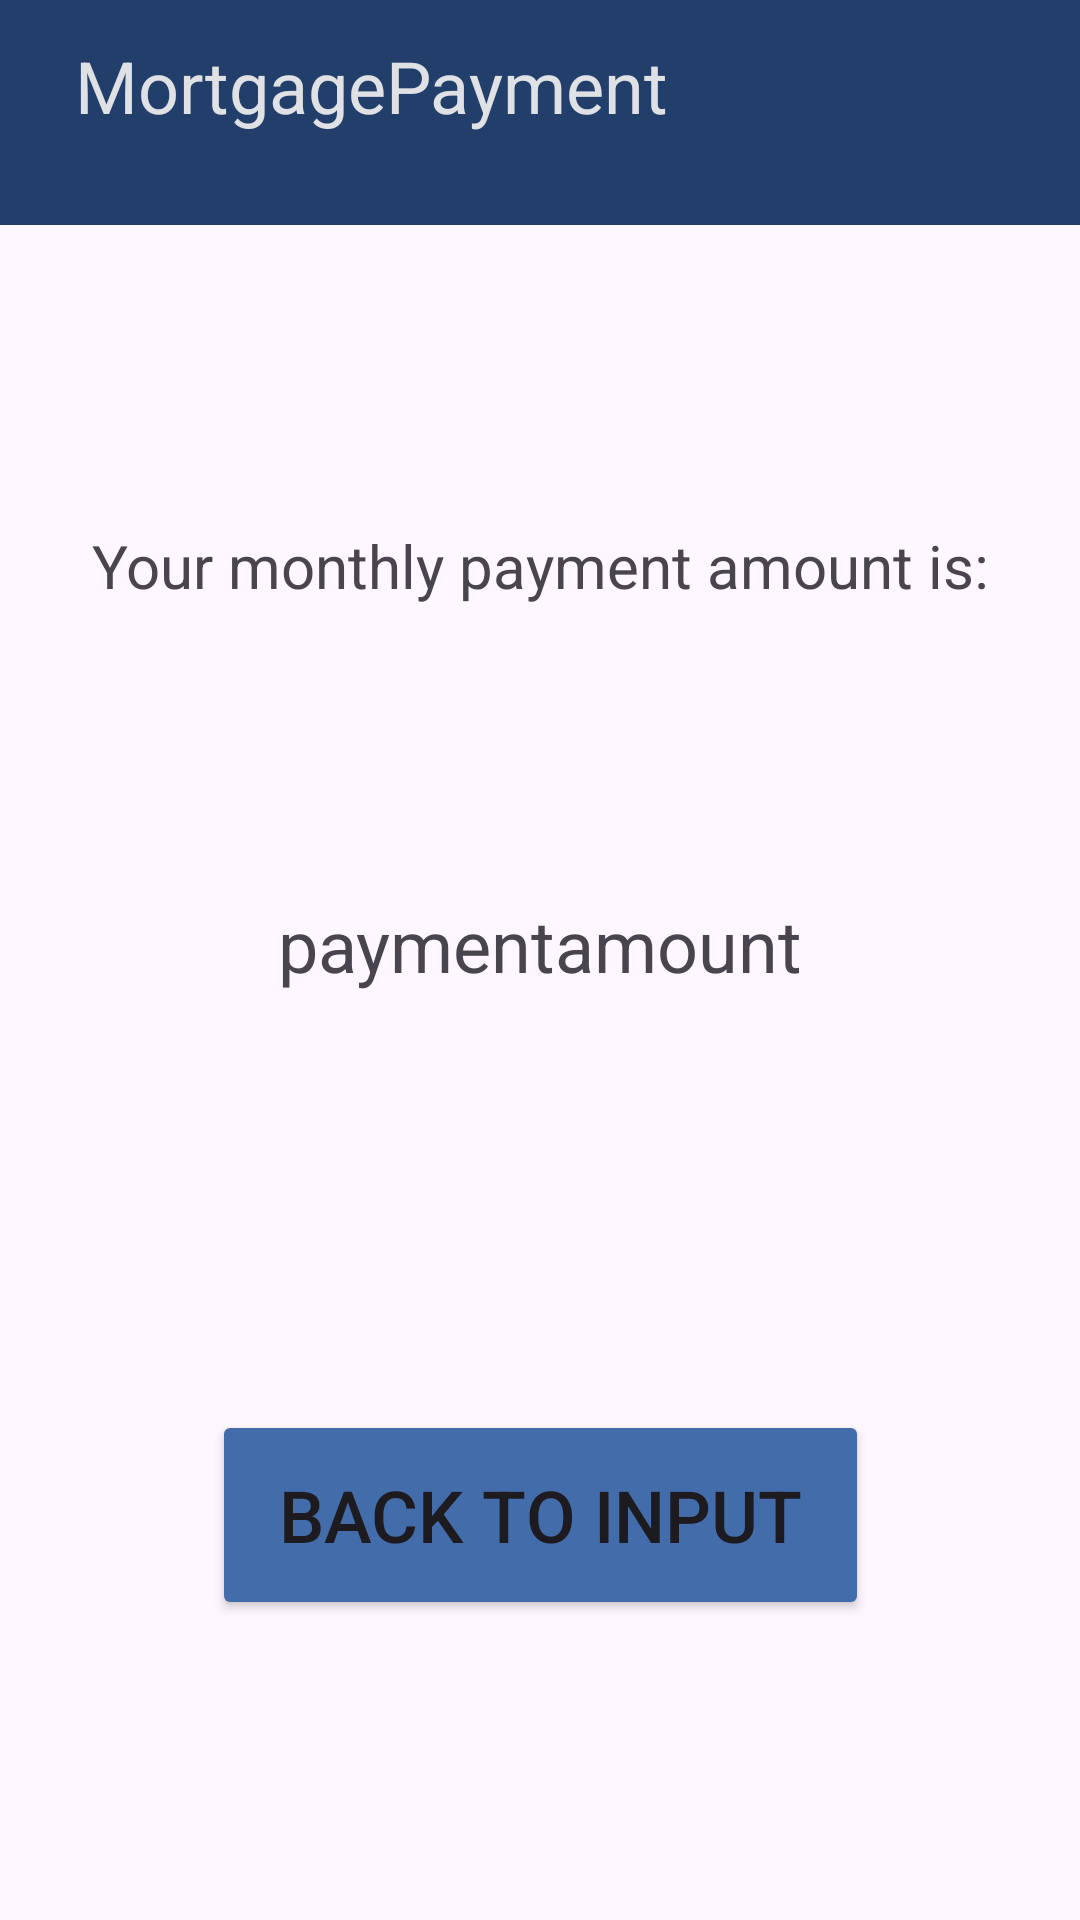

The Android layout XML behind this screen, and the referenced resources:
<!-- AndroidManifest.xml: application theme Theme.MortgagePayment -->
<!-- res/layout/activity_display.xml -->
<?xml version="1.0" encoding="utf-8"?>
<androidx.constraintlayout.widget.ConstraintLayout xmlns:android="http://schemas.android.com/apk/res/android"
    xmlns:app="http://schemas.android.com/apk/res-auto"
    xmlns:tools="http://schemas.android.com/tools"
    android:layout_width="match_parent"
    android:layout_height="match_parent"
    tools:context=".MortgageDisplay">

    <androidx.appcompat.widget.Toolbar
        android:id="@+id/toolbar"
        android:layout_width="440dp"
        android:layout_height="75dp"
        android:background="@color/dblue"
        android:minHeight="?attr/actionBarSize"
        android:theme="?attr/actionBarTheme"
        app:layout_constraintEnd_toEndOf="parent"
        app:layout_constraintHorizontal_bias="0.827"
        app:layout_constraintStart_toStartOf="parent"
        app:layout_constraintTop_toTopOf="parent" />

    <TextView
        android:id="@+id/title"
        android:layout_width="299dp"
        android:layout_height="56dp"
        android:layout_marginStart="25dp"
        android:text="@string/app_name"
        android:textColor="@color/lgray"
        android:textSize="24sp"
        app:layout_constraintBottom_toBottomOf="@+id/toolbar"
        app:layout_constraintStart_toStartOf="parent"
        app:layout_constraintTop_toTopOf="parent"
        app:layout_constraintVertical_bias="0.651" />

    <TextView
        android:id="@+id/mpamttxt"
        android:layout_width="wrap_content"
        android:layout_height="wrap_content"
        android:layout_marginTop="100dp"
        android:text="@string/mp"
        android:textSize="20sp"
        app:layout_constraintEnd_toEndOf="parent"
        app:layout_constraintStart_toStartOf="parent"
        app:layout_constraintTop_toBottomOf="@+id/toolbar" />

    <Button
        android:id="@+id/backbtn"
        android:layout_width="219dp"
        android:layout_height="70dp"
        android:layout_marginBottom="100dp"
        android:backgroundTint="@color/blue"
        android:text="@string/backtoinput"
        android:textSize="24sp"
        app:layout_constraintBottom_toBottomOf="parent"
        app:layout_constraintEnd_toEndOf="parent"
        app:layout_constraintStart_toStartOf="parent" />

    <TextView
        android:id="@+id/amounttopay"
        android:layout_width="250dp"
        android:layout_height="75dp"
        android:text="@string/payamt"
        android:textAlignment="center"
        android:textSize="24sp"
        app:layout_constraintBottom_toTopOf="@+id/backbtn"
        app:layout_constraintEnd_toEndOf="parent"
        app:layout_constraintStart_toStartOf="parent"
        app:layout_constraintTop_toBottomOf="@+id/mpamttxt" />

</androidx.constraintlayout.widget.ConstraintLayout>
<!-- resources referenced by this layout -->
<resources>
  <color name="blue">#436daa</color>
  <color name="dblue">#223f6c</color>
  <color name="lgray">#dfe1e4</color>
  <string name="app_name">MortgagePayment</string>
  <string name="backtoinput">Back to input</string>
  <string name="mp">Your monthly payment amount is:</string>
  <string name="payamt">paymentamount</string>
  <style name="Theme.MortgagePayment" parent="Base.Theme.MortgagePayment" />
  <style name="Base.Theme.MortgagePayment" parent="Theme.Material3.DayNight.NoActionBar">
          
          
          <item name="colorPrimary">@color/dblue</item>
      </style>
</resources>
